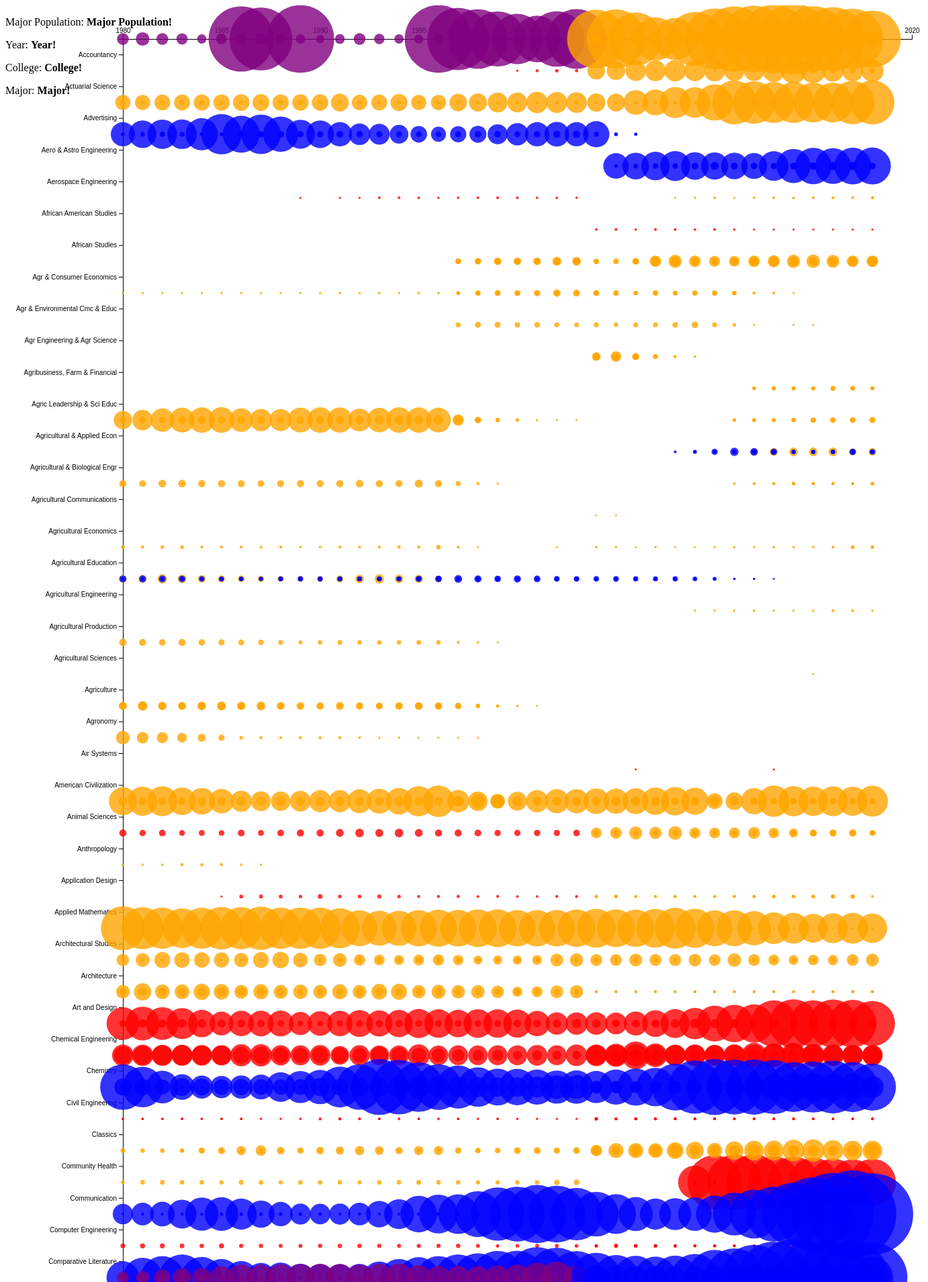
D3 v5 page, settled after 480 driven frames (8 s of simulated time); the page loaded 1 data file(s).


// ── visualization.js

// Using jQuery, read our data and call visualize(...) only once the page is ready:
$(function() {
  d3.csv("datasets-students-by-curriculum/students-by-curriculum/clean_data.csv").then(function(data) {
    // Write the data to the console for debugging:
    console.log(data);

    // Call our visualize function:
    visualize(data);
  });
});


var visualize = function(data) {
  // Boilerplate:
  var margin = { top: 50, right: 50, bottom: 50, left: 175 },
     width = 1400 - margin.left - margin.right,
     height = 20000 - margin.top - margin.bottom;
    // width = 1200 - margin.left - margin.right,
    // height = 750 - margin.top - margin.bottom;
      
  var svg = d3.select("#chart")
    .append("svg")
    .attr("width", width + margin.left + margin.right)
    .attr("height", height + margin.top + margin.bottom)
    .style("width", width + margin.left + margin.right)
    .style("height", height + margin.top + margin.bottom)
    .append("g")
    .attr("transform", "translate(" + margin.left + "," + margin.top + ")");

  // Visualization Code:
  var majors = d3.scaleBand()
                    .domain([
                      'Accountancy', 'Actuarial Science', 'Advertising',
       'Aero & Astro Engineering', 'Aerospace Engineering',
       'African American Studies', 'African Studies',
       'Agr & Consumer Economics', 'Agr & Environmental Cmc & Educ',
       'Agr Engineering & Agr Science', 'Agribusiness, Farm & Financial ',
       'Agric Leadership & Sci Educ', 'Agricultural & Applied Econ',
       'Agricultural & Biological Engr', 'Agricultural Communications',
       'Agricultural Economics', 'Agricultural Education',
       'Agricultural Engineering', 'Agricultural Production',
       'Agricultural Sciences', 'Agriculture', 'Agronomy', 'Air Systems',
       'American Civilization', 'Animal Sciences', 'Anthropology',
       'Application Design', 'Applied Mathematics',
       'Architectural Studies', 'Architecture', 'Art and Design',
       'Chemical Engineering', 'Chemistry', 'Civil Engineering',
       'Classics', 'Community Health', 'Communication',
       'Computer Engineering', 'Comparative Literature',
       'Computer Science', 'Art Education', 'Art Foundation',
       'Art History', 'Asian American Studies', 'Asian Studies',
       'Astronomy', 'Athletic Training', 'Atmospheric Sciences',
       'Audiology', 'Aviation Human Factors', 'Avionics', 'BIOCH',
       'Biochemistry', 'Bioenergy', 'Bioengineering', 'Bioinformatics',
       'Bioinstrumentation', 'Biology', 'Biophysics',
       'Biophysics & Computnl Biology', 'Biophysics & Quant Biology',
       'Bioprocessing and Bioenergy', 'Broadcast Journalism', 'BUS EDUC',
       'BUS NON-DEGREE', 'Business Administration',
       'Business Administration (MBA)', 'BUSINESS ED ACT',
       'BUSINESS ED MKT', 'Business Process Management', 'CBA NON-DEGREE',
       'CELL & STR BIOL', 'Cell and Developmental Biology',
       'Cell and Structural Biology', 'CER ENGR', 'CERAMIC ENG',
       'CERAMICS', 'CFTM-CNSMR&TXTL', 'CFTM-MKT&PRICE', 'CHEM E NUS',
       'Chemical Physics', 'Classical Philology', 'CMDTY,FD,TXTL M',
       'COM TEACH', 'Communications', 'Communications and Media',
       'Computer Sci & Anthropology', 'Computer Sci & Astronomy',
       'Computer Sci & Chemistry', 'Computer Sci & Linguistics',
       'Computer Science & Economics', 'Computer Science and Music',
       'Computer Science&Crop Sciences', 'CONSM ECON',
       'Consumer and Textile Marketing', 'CORE CURR', 'Crafts',
       'Creative Writing', 'Crop Sciences', 'CTM-CNSMR&TXTL',
       'CUR INST 2', 'CUR INST#1', 'CUR INST#3', 'Curric Unassigned',
       'Curriculum and Instruction', 'DAIRY SCI', 'Dance', 'DIETETICS',
       'E Asian Languages & Cultures', 'Early Childhood Education',
       'Earth Systems, Env, & Society ',
       'Earth, Soc, Env Sustainability ',
       'Earth, Society, & Environment ', 'East Asian Studies',
       'Ecol, Evol, Conservation Biol ',
       'Ecology, Ethology, & Evolution ', 'Econometrics & Quant Econ',
       'Economics', 'Physics', 'Ed Organization and Leadership',
       'ED POL ST', 'ED SEC&CON', 'EDUC ELEMENTARY', 'EDUC GEN',
       'EDUC IDISC', 'Educ Policy, Orgzn & Leadrshp ', 'Educ Voc Tech',
       'Speech & Hearing Science', 'Spanish', 'Education',
       'Education Curriculum Uassign', 'Education General',
       'Educational Policy Studies', 'Recreation, Sport, and Tourism ',
       'Statistics', 'Teaching of Biological Science',
       'Teaching of Chemistry', 'Teaching of Earth Science',
       'Educational Psychology', 'Teaching of English Sec Lang',
       'Teaching of French', 'Teaching of German', 'Teaching of Latin',
       'Electrical & Computer Engr', 'Secondary Education',
       'Teaching of Mathematics', 'Teaching of Physics',
       'Electrical Engineering', 'Teaching of Spanish',
       'Technical Systems Management', 'Elementary Education', 'Theatre',
       'Leisure Studies', 'Engineering', 'Engineering Mechanics',
       'Engineering Physics', 'Engineering Undeclared', 'ACES Undeclared',
       'Engineering Undesignated', 'English', 'ENGR MECH',
       'ENGR NONDEGREE', 'ENGR PHYS', 'Entomology', 'ENV ENGR', 'ENV SCI',
       'Environ Engr in Civil Engr', 'Environ Science in Civil Engr',
       'European Union Studies', 'Executive MBA Program', 'EXT EDUC',
       'FAM&CON EC', 'Finance', 'Financial Engineering',
       'Food Science & Human Nutrition', 'Forestry', 'French', 'GEN AGR',
       'GEN AGRIC', 'GEN CURR', 'GEN ENGR', 'GEN H ECON',
       "Gender and Women's Studies", 'General Curriculum',
       'General Engineering', 'Genetics', 'Geography',
       'Geography & Geographic Info Sc', 'Geology', 'German',
       'Germanic Lang & Lit', 'Germanic Studies', 'Global Studies',
       'Graphic Design', 'H DVL-FAM', 'HDFS', 'HDFS-CH&AD DEV', 'HDFS-FS',
       'Health', 'Health Communication', 'HEALTH&SAF', 'History',
       'History of Art', 'HLTH EDUC', 'HLTH PL AD', 'HOME EC ED',
       'HOME ECON', 'HOME MGMT', 'HORT -- P&M', 'HORT--HORT SCI',
       'Horticulture', 'HR & IND RELS', 'HR&FS', 'HR&FS A&ID',
       'HR&FS GEN', 'HU DEV&FAM', 'Human & Community Development',
       'Human Development & Family St', 'Human Dvlpmt & Family Studies',
       'Human Factors', 'Human Res & Industrial Rels',
       'Human Resource Education', 'Humanities',
       'Individual Plans of Study', 'Industrial Agriculture',
       'Industrial Design', 'Industrial Engineering', 'Informatics',
       'Information Management', 'Information Sys & Info Tech',
       'Information Systems', 'INST MGMT', 'Instrumental Music',
       'INT DSGN', "INT'L MSBA", 'Integrative Biology',
       'Interdisciplinary', 'Interdisciplinary Health Sci',
       'International Studies', 'Intl, Resource, Consumer Econ ',
       'INTRSRCCNSECON', 'IRCE-CONS EC&F', 'IRCE-E&NR MGMT',
       'IRCE-INDCURRIC', 'IRCE-POL,TRD,DV', 'Italian', 'Jazz Performance',
       'Journalism', 'Kinesiology', 'LAB&IN REL',
       'Landscape Architecture', 'LAS - Undeclared', 'LAS TCH MATH',
       'LATIN AMER ST', 'Latin American Studies', 'Latina/Latino Studies',
       'Law', 'Learning and Education Studies',
       'Library & Information Science', 'Linguistics', 'Lyric Theatre',
       'MANAGEMENT', 'Management', 'MARKETING', 'Marketing',
       'Materials Science & Engr', 'Math & Computer Science',
       'Mathematics', 'MATSCI&ENG', 'MCS INTERNET',
       'Mechanical Agriculture', 'Mechanical Engineering',
       'Media and Cinema Studies', 'Media Studies',
       'Medicine - Carle Illinois COM', 'METAL ENGR', 'Microbiology',
       'Middle Grades Education', 'MKT TEXT&A',
       'Molecular & Integrative Physi', 'Molecular and Cellular Biology',
       'Molecular&Cell Bio-undeclared', 'MOTOR DEV', 'MOTOR P&SP',
       'MSPH IN C HLTH', 'MUS-VOICE', 'Music', 'Music Composition',
       'Music Education', 'Music History', 'MUSIC-COMP', 'MUSIC-INST',
       'MUSIC-OPEN', 'MUSIC(AMS)', 'Musicology',
       'Natural Res & Env Sciences', 'Natural Resrcs & Environ Sci',
       'Neuroscience', 'New Media', 'News-Editorial', 'Nondegree',
       'Nondegree-CE', 'NRES - SOILS', 'NRES-BIOL SCI', 'NRES-ENV S W',
       'NRES-F & W CONS', 'NRES-SOC SCI', 'Nuclear Engineering',
       'Nuclear, Plasma, Radiolgc Engr ', 'Nutritional Sciences',
       'Open Studies', 'Operations Management', 'ORN HORT', 'OUTDR REC',
       'Painting', 'PARK & NR MGMT', 'PERFORM ST', 'PERSN AREA',
       'Philosophy', 'Photography', 'PHYS ED', 'Plant Biology',
       'Plant Biotechnology', 'PLANT PATH', 'Plant Pathology',
       'Political Science', 'Portuguese', 'PP/AS',
       'Pre-Early Chld/Elem Ed/Spec Ed', 'Pre-Engineering', 'PRE-JOURN',
       'PRE-MED', 'Professional Pilot', 'PROG MANAG', 'PROG SPEC',
       'Psychological Science', 'Psychology', 'PUB ADMIN',
       'Public Health', 'REES', 'Regional Planning', 'REHAB STUDIES',
       'Rehabilitation', 'Religion', 'Religious Studies', 'REST MGMT',
       'Rhetoric', 'Russian & E European Studies',
       'Russian Lang & Literature', 'Russian, E Eur, Eurasian St ',
       'S Asian & Middle Eastern St', 'SCH HEALTH', 'Sculpture',
       'SEC TRAINING', 'Secondary & Continuing Educ',
       'Slavic Languages & Literature', 'Slavic Studies', 'SOC SCI SP',
       'SOCIAL SCI', 'Social Work', 'Sociology', 'SOIL SCI', 'SP CORRECT',
       'Special Education', 'Speech Communication',
       'Statistics & Computer Science', 'STATS-ECON',
       'Strategic Brand Communication', 'Supply Chain Management',
       'Systems & Entrepreneurial Engr', 'Systems Engineering and Design',
       'Taxation', 'TCH BIOL', 'TCH CS', 'TCH DANCE', 'TCH ENGL',
       'TCH ENGL IN MN', 'TCH ENGL OUT MN', 'TCH GEN SCIENCE',
       'TCH GEOGR', 'TCH KINES', 'TCH LIFE SCI', 'TCH PHY SC',
       'TCH PHYS SCI', 'TCH PS CHEM', 'TCH PS PHYSICS', 'TCH RUSS',
       'TCH SOC ST', 'TCH SOC ST IN', 'TCH SOC ST OUT', 'TCH SPEECH',
       'TEACH CS', 'TECH ED INDUST', 'TECH ED LAW ENF', 'TECH ED SP',
       'Technology Management', 'TEXT-APPRL',
       'Theoretical & Applied Mechans', 'THER REC', 'TRANSITION',
       'Translation and Interpreting', 'UG NON-DEG', 'UNASSIGNED',
       'UNCLASS', 'UNCM FR&SO', 'Undeclared', 'Urban Planning',
       'Urban Studies & Planning', 'Veterinary Medical Science',
       'Veterinary Medicine', 'VMS - Comparative Biosciences',
       'VMS - Pathobiology', 'VMS - Veterinary Biosciences',
       'VMS - Veterinary Pathobiology', 'VMS-Veterinary Clinical Medcne',
       'VOC H E ED', 'Voice', 'VP SCHOLARS', 'Wood Sciences', 'XMURAL',
       'Zoology'
                  ])
                    .range([0, height]);

  var timeScale = d3.scaleLinear()
                     .domain([1980, 2020])
                     .range([0, width]);

  var tooltip = d3.select("body")
                     .append("div")
                     .style("position", "absolute")
                     .style("z-index", "10")
                     .style("visibility", "hidden")
                     .style("background", "#000")
                     .text("a simple tooltip");


  // var botAxis = d3.axisBottom().scale(timeScale).tickFormat(d3.format("d"));
  var leftAxis = d3.axisLeft().scale(majors);
  var topAxis = d3.axisTop().scale(timeScale).tickFormat(d3.format("d"));


  // svg.append("g").attr("transform", "translate(0, " + height +")").call(botAxis);
  svg.append("g").call(leftAxis);
  svg.append("g").call(topAxis);

  
  svg.selectAll("Totals")
     .data(data)
     .enter()
     .append("circle")
     .attr("r", function(d, i) {
      return d["Total"] * 0.05 + 1.5;
     })
     .attr("cx", function(d, i) {
      return timeScale(d["Year"]);
    })
    .attr("cy", function(d, i) {
      return majors(d["Major"]);
     })
    .attr("fill", function(d, i) {
      if (d["College"] == "Engineering") {
        return "blue";
      } else if (d["College"] == "LAS") {
        return "red";
      } else if (d["College"] == "Business") {
        return "purple";
      }

      return "orange";
     })
     .attr("opacity", 0.8)
     .on("mouseover", function(d, i) {
       d3.select(".infobox .year").text(d['Year']);
      d3.select(".infobox .college").text(d['College']);
      d3.select(".infobox .major").text(d['Major']);
      d3.select(".infobox .major_population").text(d['Total']);

      d3.select(this)
      .transition()
      .duration(50)
      .attr('r', function(d) {
        var popup = d["Total"] * 0.05 * 1.5;
        return popup < 15 ? 15 : popup;
      });
     })
     .on('mouseout', function(d, i) {
      // return the mouseover'd element
      // to being smaller and black
      d3.select(this)
        .transition()
        .duration(50)
        .attr("r", function(d, i) {
          return d["Total"] * 0.05;
         });
      });

     

    
    
    // svg.selectAll("Totals").on("mouseover").
  //   svg.selectAll("Totals").on("mouseover", function() {
  //     var coords = d3.mouse(this);

  // //     tooltip.html(d)  
  // // .style("left", d + "px")     
  // // .style("top", d + "px");

  //     // Normally we go from data to pixels, but here we're doing pixels to data
  //     var newData= {
  //       // x: Math.round( xScale.invert(coords[0])),  // Takes the pixel number to convert to number
  //       // y: Math.round( leftAxis.invert(coords[1]))
  //     };
  //     /*
  //     .on("mouseover", function(d) {		
  //           div.transition()		
  //               .duration(200)		
  //               .style("opacity", .9);		
  //           div	.html(formatTime(d.date) + "<br/>"  + d.close)	
  //               .style("left", (d3.event.pageX) + "px")		
  //               .style("top", (d3.event.pageY - 28) + "px");	
  //           })
  //     */
  //   });
};



// <script>
// {
//   // Various accessors that specify the four dimensions of data to visualize.
// function x(d) { return d.income; }
// function y(d) { return d.lifeExpectancy; }
// function radius(d) { return d.population; }
// function color(d) { return d.region; }
// function key(d) { return d.name; }

// // Chart dimensions.
// var margin = {top: 19.5, right: 19.5, bottom: 19.5, left: 39.5},
//     width = 960 - margin.right,
//     height = 500 - margin.top - margin.bottom;

// // Various scales. These domains make assumptions of data, naturally.
// var xScale = d3.scale.log().domain([300, 1e5]).range([0, width]),
//     yScale = d3.scale.linear().domain([10, 85]).range([height, 0]),
//     radiusScale = d3.scale.sqrt().domain([0, 5e8]).range([0, 40]),
//     colorScale = d3.scale.category10();

// // The x & y axes.
// var xAxis = d3.svg.axis().orient("bottom").scale(xScale).ticks(12, d3.format(",d")),
//     yAxis = d3.svg.axis().scale(yScale).orient("left");

// // Create the SVG container and set the origin.
// var svg = d3.select("#chart").append("svg")
//     .attr("width", width + margin.left + margin.right)
//     .attr("height", height + margin.top + margin.bottom)
//   .append("g")
//     .attr("transform", "translate(" + margin.left + "," + margin.top + ")");

// // Add the x-axis.
// svg.append("g")
//     .attr("class", "x axis")
//     .attr("transform", "translate(0," + height + ")")
//     .call(xAxis);

// // Add the y-axis.
// svg.append("g")
//     .attr("class", "y axis")
//     .call(yAxis);

// // Add an x-axis label.
// svg.append("text")
//     .attr("class", "x label")
//     .attr("text-anchor", "end")
//     .attr("x", width)
//     .attr("y", height - 6)
//     .text("income per capita, inflation-adjusted (dollars)");

// // Add a y-axis label.
// svg.append("text")
//     .attr("class", "y label")
//     .attr("text-anchor", "end")
//     .attr("y", 6)
//     .attr("dy", ".75em")
//     .attr("transform", "rotate(-90)")
//     .text("life expectancy (years)");

// // Add the year label; the value is set on transition.
// var label = svg.append("text")
//     .attr("class", "year label")
//     .attr("text-anchor", "end")
//     .attr("y", height - 24)
//     .attr("x", width)
//     .text(1800);

// // Load the data.
// d3.json("nations.json", function(nations) {

//   // A bisector since many nation's data is sparsely-defined.
//   var bisect = d3.bisector(function(d) { return d[0]; });

//   // Add a dot per nation. Initialize the data at 1800, and set the colors.
//   var dot = svg.append("g")
//       .attr("class", "dots")
//     .selectAll(".dot")
//       .data(interpolateData(1800))
//     .enter().append("circle")
//       .attr("class", "dot")
//       .style("fill", function(d) { return colorScale(color(d)); })
//       .call(position)
//       .sort(order);

//   // Add a title.
//   dot.append("title")
//       .text(function(d) { return d.name; });

//   // Add an overlay for the year label.
//   var box = label.node().getBBox();

//   var overlay = svg.append("rect")
//         .attr("class", "overlay")
//         .attr("x", box.x)
//         .attr("y", box.y)
//         .attr("width", box.width)
//         .attr("height", box.height)
//         .on("mouseover", enableInteraction);

//   // Start a transition that interpolates the data based on year.
//   svg.transition()
//       .duration(30000)
//       .ease("linear")
//       .tween("year", tweenYear)
//       .each("end", enableInteraction);

//   // Positions the dots based on data.
//   function position(dot) {
//     dot .attr("cx", function(d) { return xScale(x(d)); })
//         .attr("cy", function(d) { return yScale(y(d)); })
//         .attr("r", function(d) { return radiusScale(radius(d)); });
//   }

//   // Defines a sort order so that the smallest dots are drawn on top.
//   function order(a, b) {
//     return radius(b) - radius(a);
//   }

//   // After the transition finishes, you can mouseover to change the year.
//   function enableInteraction() {
//     var yearScale = d3.scale.linear()
//         .domain([1800, 2009])
//         .range([box.x + 10, box.x + box.width - 10])
//         .clamp(true);

//     // Cancel the current transition, if any.
//     svg.transition().duration(0);

//     overlay
//         .on("mouseover", mouseover)
//         .on("mouseout", mouseout)
//         .on("mousemove", mousemove)
//         .on("touchmove", mousemove);

//     function mouseover() {
//       label.classed("active", true);
//     }

//     function mouseout() {
//       label.classed("active", false);
//     }

//     function mousemove() {
//       displayYear(yearScale.invert(d3.mouse(this)[0]));
//     }
//   }

//   // Tweens the entire chart by first tweening the year, and then the data.
//   // For the interpolated data, the dots and label are redrawn.
//   function tweenYear() {
//     var year = d3.interpolateNumber(1800, 2009);
//     return function(t) { displayYear(year(t)); };
//   }

//   // Updates the display to show the specified year.
//   function displayYear(year) {
//     dot.data(interpolateData(year), key).call(position).sort(order);
//     label.text(Math.round(year));
//   }

//   // Interpolates the dataset for the given (fractional) year.
//   function interpolateData(year) {
//     return nations.map(function(d) {
//       return {
//         name: d.name,
//         region: d.region,
//         income: interpolateValues(d.income, year),
//         population: interpolateValues(d.population, year),
//         lifeExpectancy: interpolateValues(d.lifeExpectancy, year)
//       };
//     });
//   }

//   // Finds (and possibly interpolates) the value for the specified year.
//   function interpolateValues(values, year) {
//     var i = bisect.left(values, year, 0, values.length - 1),
//         a = values[i];
//     if (i > 0) {
//       var b = values[i - 1],
//           t = (year - a[0]) / (b[0] - a[0]);
//       return a[1] * (1 - t) + b[1] * t;
//     }
//     return a[1];
//   }
// });

  
// }
// </script>

### data: datasets-students-by-curriculum/students-by-curriculum/clean_data.csv
Year, College, Major, Total
1981, Business, Accountancy, 1,433
1981, Business, Accountancy, 172
1982, Business, Accountancy, 1,408
1982, Business, Accountancy, 146
1983, Business, Accountancy, 1,392
1983, Business, Accountancy, 137
2003, Business, Accountancy, 859
2003, Business, Accountancy, 20
2003, Business, Accountancy, 98
2003, Business, Accountancy, 84
2003, Business, Accountancy, 54
2003, Business, Accountancy, 33
2003, Business, Accountancy, 83
1980, Business, Accountancy, 1,383
1980, Business, Accountancy, 146
1984, Business, Accountancy, 1,207
1984, Business, Accountancy, 108
1985, Business, Accountancy, 1,082
1985, Business, Accountancy, 130
1986, Business, Accountancy, 942
1986, Business, Accountancy, 139
1987, Business, Accountancy, 904
1987, Business, Accountancy, 135
1988, Business, Accountancy, 1,019
1988, Business, Accountancy, 117
1989, Business, Accountancy, 976
1989, Business, Accountancy, 109
1990, Business, Accountancy, 1,087
1990, Business, Accountancy, 93
1991, Business, Accountancy, 1,138
1991, Business, Accountancy, 115
1992, Business, Accountancy, 1,136
1992, Business, Accountancy, 147
1993, Business, Accountancy, 1,134
1993, Business, Accountancy, 125
1994, Business, Accountancy, 1,041
1994, Business, Accountancy, 109
1995, Business, Accountancy, 1,027
1995, Business, Accountancy, 107
1996, Business, Accountancy, 977
1996, Business, Accountancy, 116
1997, Business, Accountancy, 893
1997, Business, Accountancy, 31
1998, Business, Accountancy, 855
1998, Business, Accountancy, 16
1999, Business, Accountancy, 790
1999, Business, Accountancy, 22
2000, Business, Accountancy, 719
2000, Business, Accountancy, 16
2001, Business, Accountancy, 664
2001, Business, Accountancy, 18
2002, Business, Accountancy, 796
2002, Business, Accountancy, 20
1997, Business, Accountancy, 34
1998, Business, Accountancy, 54
1999, Business, Accountancy, 48
2000, Business, Accountancy, 75
2001, Business, Accountancy, 78
2002, Business, Accountancy, 85
1997, Business, Accountancy, 23
... 17,393 more rows